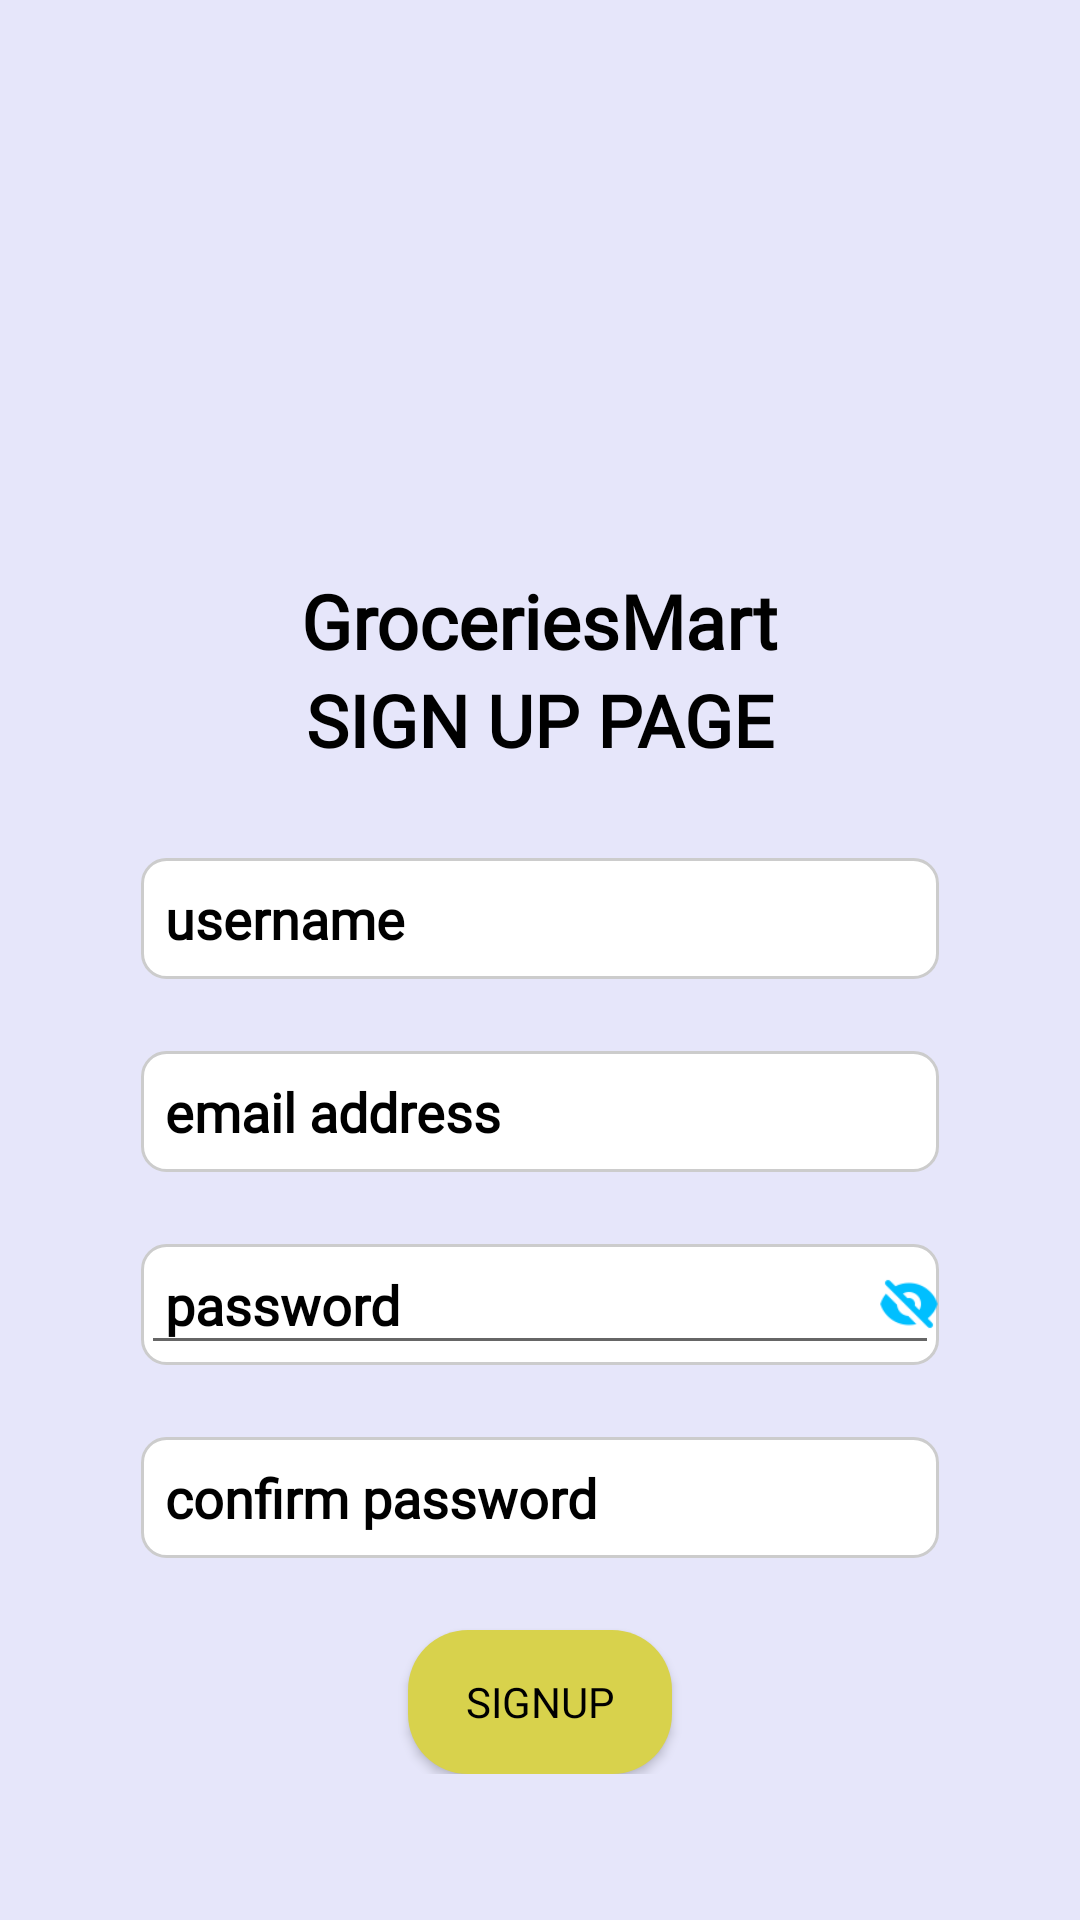

Android layout source for this screen:
<!-- AndroidManifest.xml: application theme Theme.Nkt.NoTitleBar -->
<!-- res/layout/activity_signup.xml -->
<RelativeLayout xmlns:android="http://schemas.android.com/apk/res/android"
    android:layout_width="match_parent"
    android:layout_height="match_parent"
    xmlns:app="http://schemas.android.com/apk/res-auto"
    android:background="@color/lavender">
    <ScrollView
        android:layout_width="match_parent"
        android:layout_height="match_parent">

        <RelativeLayout
            android:layout_width="match_parent"
            android:layout_height="wrap_content"
            android:orientation="vertical">

            <ImageView
                android:id="@+id/loader_image"
                android:layout_width="250dp"
                android:layout_height="145dp"
                android:layout_alignParentTop="true"
                android:layout_centerHorizontal="true"
                android:layout_marginStart="30dp"
                android:layout_marginTop="40dp"
                android:src="@drawable/output2" />

            <TextView
                android:id="@+id/textView"
                android:layout_width="wrap_content"
                android:layout_height="wrap_content"
                android:layout_below="@id/loader_image"
                android:layout_centerHorizontal="true"
                android:layout_marginStart="69dp"
                android:layout_marginTop="5dp"
                android:fontFamily="@font/baloo"
                android:text="GroceriesMart"
                android:textColor="@color/black"
                android:textSize="25sp"
                android:textStyle="bold" />

            <TextView
                android:id="@+id/textView3"
                android:layout_width="wrap_content"
                android:layout_height="wrap_content"
                android:layout_below="@id/textView"
                android:layout_centerHorizontal="true"
                android:text="SIGN UP PAGE"
                android:fontFamily="@font/baloo"
                android:textColor="@color/black"
                android:textSize="24sp"
                android:textStyle="bold" />

            <EditText
                android:id="@+id/username_input"
                android:layout_width="320dp"
                android:layout_height="wrap_content"
                android:layout_marginStart="47dp"
                android:layout_marginEnd="47dp"
                android:layout_centerHorizontal="true"
                android:layout_below="@id/textView3"
                android:layout_marginTop="30dp"
                android:background="@drawable/rounded_edittext"
                android:hint="username"
                android:fontFamily="@font/alegreya"
                android:inputType="text"
                android:padding="8dp"
                android:textColor="#F44336"
                android:textColorHint="#000000"
                android:textStyle="bold" />

            <EditText
                android:id="@+id/emailinput"
                android:layout_width="320dp"
                android:layout_height="wrap_content"
                android:layout_marginStart="47dp"
                android:layout_marginEnd="47dp"
                android:layout_marginTop="24dp"
                android:autofillHints="emailAddress"
                android:background="@drawable/rounded_edittext"
                android:hint="email address"
                android:fontFamily="@font/alegreya"
                android:inputType="textEmailAddress"
                android:padding="8dp"
                android:layout_below="@id/username_input"
                android:textColor="#F44336"
                android:textStyle="bold"
                android:textColorHint="#000000"/>


            <RelativeLayout
                android:id="@+id/password_input_layout"
                android:layout_width="320dp"
                android:layout_height="wrap_content"
                android:layout_marginStart="47dp"
                android:layout_marginEnd="47dp"
                android:background="@drawable/rounded_edittext"
                android:layout_below="@id/emailinput"
                android:layout_marginTop="24dp"
                android:layout_centerHorizontal="true">

                <EditText
                    android:id="@+id/password_input"
                    android:layout_width="280dp"
                    android:layout_height="wrap_content"
                    android:hint="password"
                    android:inputType="textVisiblePassword"
                    android:padding="8dp"
                    android:fontFamily="@font/alegreya"
                    android:textColor="#F44336"
                    android:textStyle="bold"
                    android:textColorHint="#000000" />

                <ImageView
                    android:id="@+id/password_visibility_toggle"
                    android:layout_width="20dp"
                    android:layout_height="20dp"
                    android:layout_alignParentEnd="true"
                    android:layout_centerVertical="true"
                    android:contentDescription="password_visibility_toggle"
                    android:onClick="togglePasswordVisibility"
                    android:src="@drawable/eyeoff" />

            </RelativeLayout>


            <EditText
                android:id="@+id/password_inputconfirm"
                android:layout_width="320dp"
                android:layout_height="wrap_content"
                android:layout_below="@id/password_input_layout"
                android:layout_centerHorizontal="true"
                android:layout_marginStart="47dp"
                android:layout_marginTop="24dp"
                android:layout_marginEnd="47dp"
                android:autofillHints="password"
                android:background="@drawable/rounded_edittext"
                android:hint="confirm password"
                android:inputType="textVisiblePassword"
                android:padding="8dp"
                android:fontFamily="@font/alegreya"
                android:textColor="#F44336"
                android:textColorHint="#000000"
                android:textStyle="bold" />


            <Button
                android:id="@+id/sign_up_button"
                android:layout_width="wrap_content"
                android:layout_height="wrap_content"
                android:layout_below="@id/password_inputconfirm"
                android:layout_centerHorizontal="true"
                android:layout_marginTop="24dp"
                android:fontFamily="@font/baloo"
                android:background="@drawable/rounded_corners"
                android:text="SignUp"
                android:textColor="#000000" />

            <ProgressBar
                android:id="@+id/progress_bar"
                android:layout_width="wrap_content"
                android:layout_height="wrap_content"
                android:layout_centerInParent="true"
                android:visibility="gone" />

        </RelativeLayout>
    </ScrollView>
</RelativeLayout>
<!-- resources referenced by this layout -->
<resources>
  <color name="black">#FF000000</color>
  <color name="lavender">#E6E6FA</color>
  <!-- drawable eyeoff: png bitmap (drawable, 1083 bytes) -->
  <!-- drawable rounded_corners (drawable) -->
  <shape xmlns:android="http://schemas.android.com/apk/res/android"
      android:shape="rectangle">
      <solid android:color="#D8D24C" />
      <corners android:radius="20dp" />
  </shape>
  <!-- drawable rounded_edittext (drawable) -->
  <shape xmlns:android="http://schemas.android.com/apk/res/android">
      <solid android:color="@android:color/white" />
      <corners android:radius="8dp" />
      <stroke
          android:color="#CCCCCC"
          android:width="1dp" />
  </shape>
  <style name="Theme.Nkt.NoTitleBar" parent="Theme.Nkt">
          <item name="windowActionBar">false</item>
          <item name="windowNoTitle">true</item>
      </style>
  <style name="Theme.Nkt" parent="Theme.MaterialComponents.DayNight.DarkActionBar">
          
          <item name="colorPrimary">@color/purple_500</item>
          <item name="colorPrimaryVariant">@color/purple_700</item>
          <item name="colorOnPrimary">@color/white</item>
          
          <item name="colorSecondary">@color/teal_200</item>
          <item name="colorSecondaryVariant">@color/teal_700</item>
          <item name="colorOnSecondary">@color/black</item>
          
          <item name="android:statusBarColor">?attr/colorPrimaryVariant</item>
  
          <item name="android:windowNoTitle">true</item>
  
          
      </style>
  <color name="purple_500">#FF6200EE</color>
  <color name="purple_700">#FF3700B3</color>
  <color name="white">#FFFFFFFF</color>
  <color name="teal_200">#FF03DAC5</color>
  <color name="teal_700">#FF018786</color>
</resources>
